Run: headless pygame with SDL's dummy video driver; simulated clock (each Clock.tick advances the game by its frame time, no real sleeping); random seed 0; keys injected as events and as key.get_pressed() state; no mouse input.
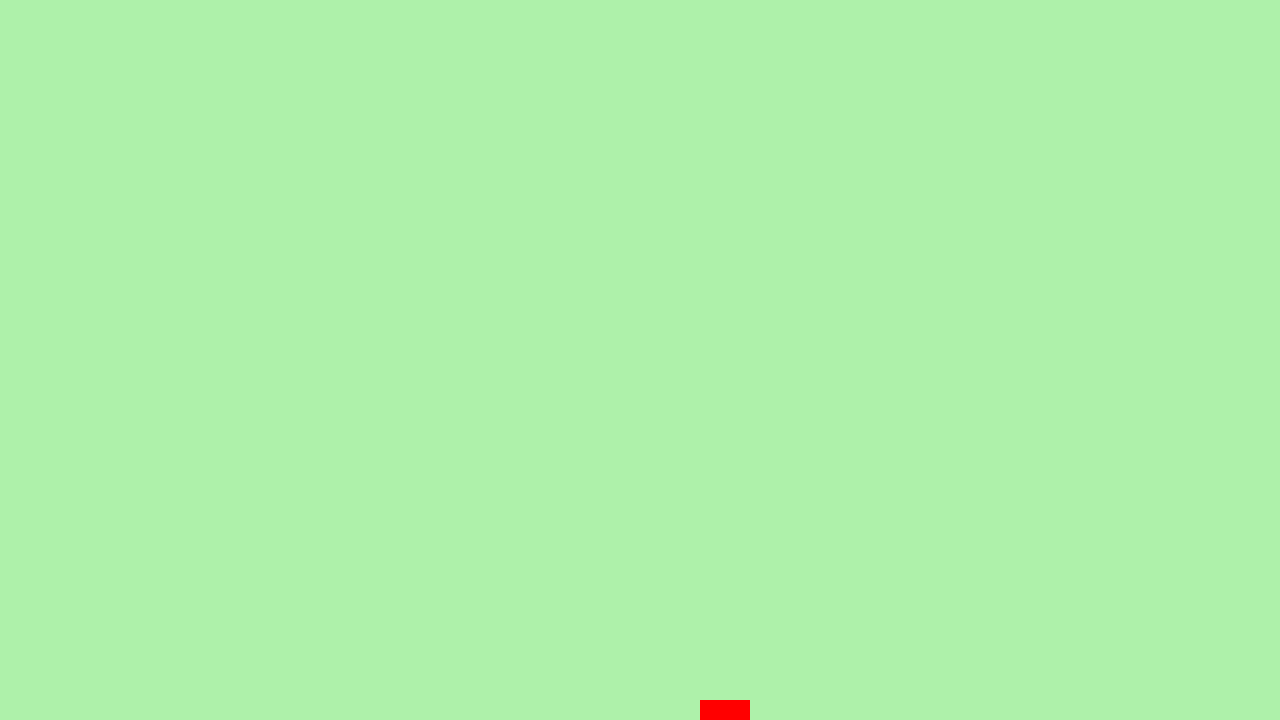
Frame 1 of 4 · flips 1–60 · no input
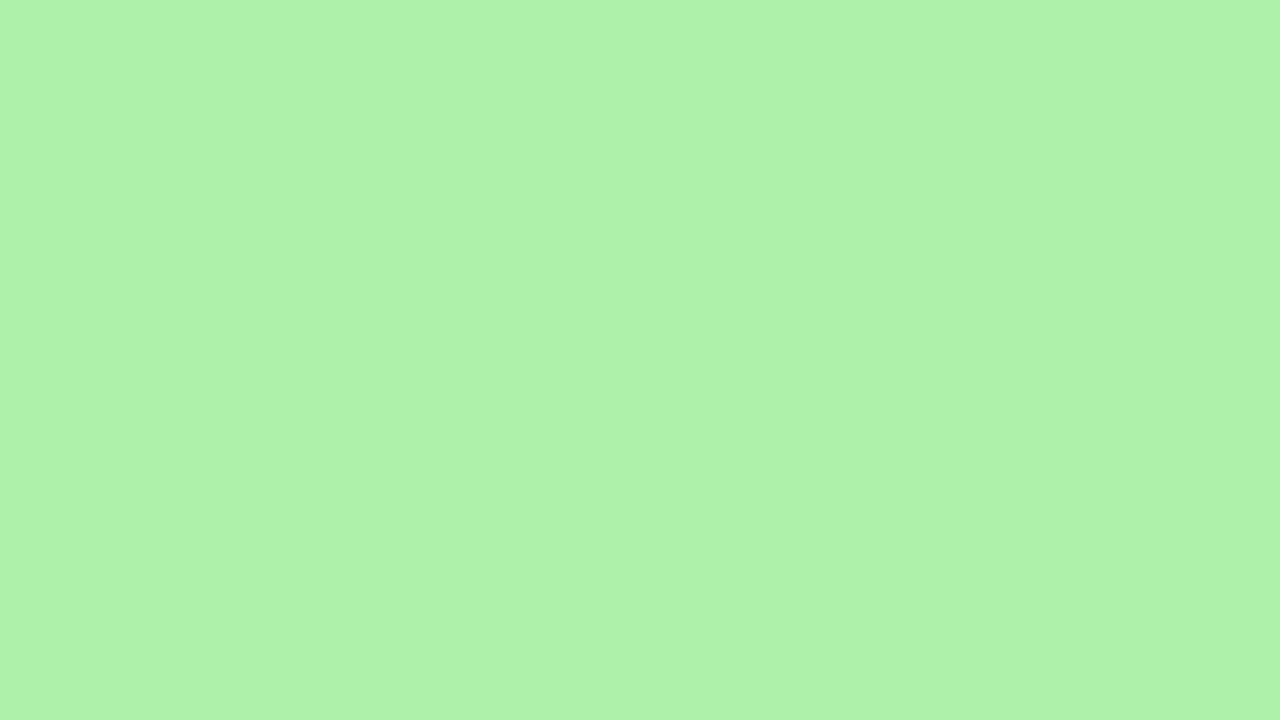
Frame 2 of 4 · flips 61–180 · tapped SPACE, RETURN · held RIGHT (→), D
Frame 3 of 4 · flips 181–300 · held DOWN (↓), S · screen unchanged from frame 2, image omitted
Frame 4 of 4 · flips 301–420 · held LEFT (←), A, UP (↑), W · screen unchanged from frame 3, image omitted

The pygame program that drew these frames:

import pygame

# CONSTANTS
WIDTH, HEIGHT = 1280, 720
# pygame setup
pygame.init()
screen = pygame.display.set_mode((WIDTH, HEIGHT))
pygame.display.set_caption('Name of the game')
clock = pygame.time.Clock()
dt = 0

class Enemy(pygame.Rect):
    def __init__(self, x, y, w, h, speed):
        super().__init__(x, y, w, h)
        self.speed = speed
    
    def move(self):
        self.x += self.speed
        self.y += self.speed
    
    def draw(self, surf, color):
        pygame.draw.rect(surf, color, (self.x, self.y, self.w, self.h))

size = 50
speed = 10
enemies = [Enemy(100,100,size,size,speed), Enemy(100,200,size,size,speed)]

running = True
while running:
    # pygame.QUIT event means the user clicked X to close your window
    for event in pygame.event.get():
        if event.type == pygame.QUIT:
            running = False
        # Close the window by pressing ESCAPE
        elif event.type == pygame.KEYDOWN:
            if event.key == pygame.K_ESCAPE:
                running = False

    # fill the screen with a color to wipe away anything from last frame
    screen.fill("#AEF1AA")

    ### UPDATE ###
    
    for enemy in enemies:
        enemy.move()
    
    ### DRAW ###
    for enemy in enemies:
        enemy.draw(screen, 'red')

    # flip() the display to put your work on screen
    pygame.display.flip()

    clock.tick(60)  # limits FPS to 60
    dt = clock.tick(60) / 1000
    
pygame.quit()
